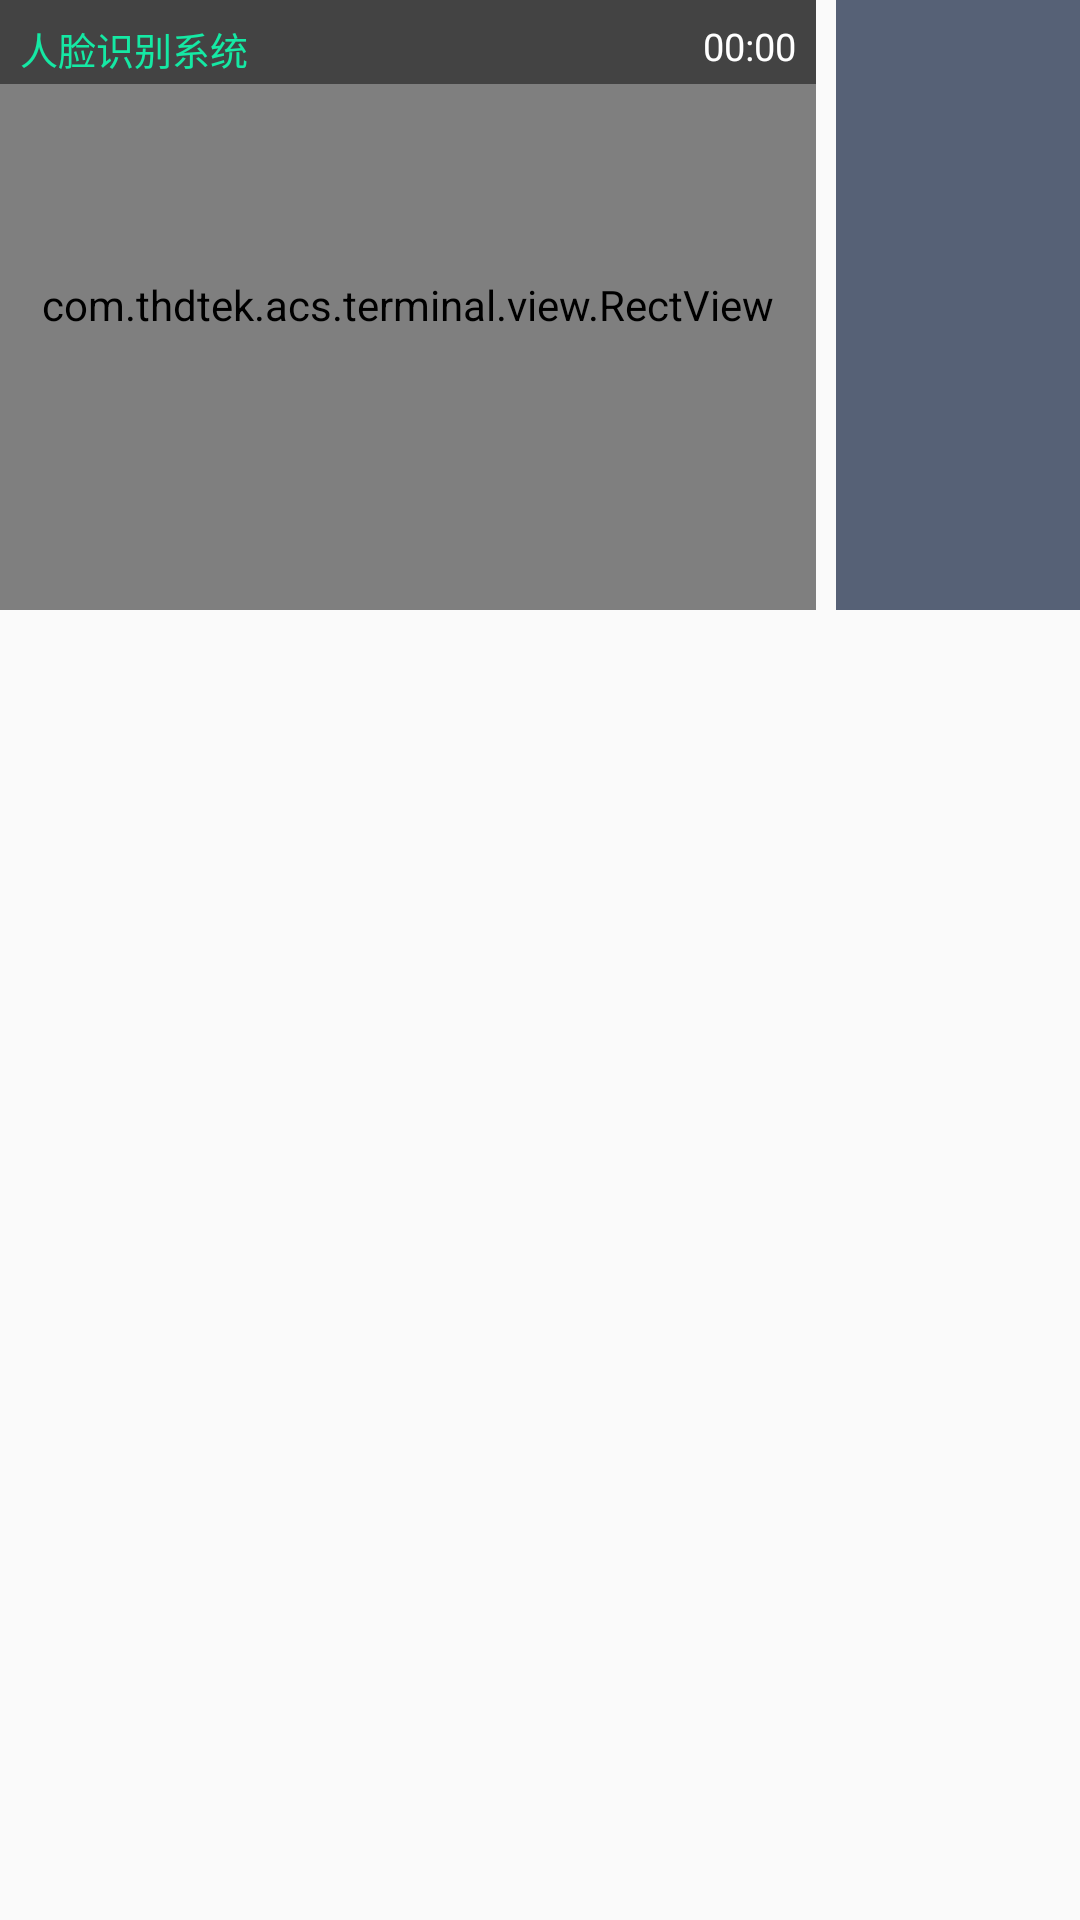

Layout XML and referenced resources for this Android screen:
<!-- AndroidManifest.xml: application theme AppTheme -->
<!-- res/layout/activity_main3.xml -->
<?xml version="1.0" encoding="utf-8"?>
<android.support.constraint.ConstraintLayout
    xmlns:android="http://schemas.android.com/apk/res/android"
    xmlns:app="http://schemas.android.com/apk/res-auto"
    android:layout_width="match_parent"
    android:layout_height="match_parent">


    <FrameLayout
        android:id="@+id/frameLayout"
        android:layout_width="816px"
        android:layout_height="610px">

    </FrameLayout>

    
        
        
        
    <com.thdtek.acs.terminal.view.RectView
        android:id="@+id/circleFaceView"
        android:layout_width="816px"
        android:layout_height="610px"/>

    <View
        android:layout_width="816px"
        android:layout_height="90px"
        android:background="@color/color_pair_msg"
        app:layout_constraintBottom_toBottomOf="@id/tv_title"
        app:layout_constraintLeft_toLeftOf="parent"
        app:layout_constraintTop_toTopOf="parent"/>

    <TextView
        android:id="@+id/tv_title"
        android:layout_width="wrap_content"
        android:layout_height="wrap_content"
        android:layout_marginLeft="20px"
        android:layout_marginTop="20px"
        android:maxLines="1"
        android:text="@string/title"
        android:textColor="@color/color_name"
        android:textSize="38px"
        app:layout_constraintLeft_toLeftOf="parent"
        app:layout_constraintTop_toTopOf="parent"/>

    <Chronometer
        android:id="@+id/tv_time"
        android:layout_width="wrap_content"
        android:layout_height="wrap_content"
        android:layout_marginRight="20px"
        android:layout_marginTop="20px"
        android:maxLines="1"
        android:textColor="@color/white"
        android:textSize="38px"
        app:layout_constraintRight_toRightOf="@id/frameLayout"
        app:layout_constraintTop_toTopOf="parent"/>

    <TextView
        android:id="@+id/tv_name"
        android:layout_width="wrap_content"
        android:layout_height="wrap_content"
        android:layout_marginBottom="10px"
        android:background="@drawable/shape_main_pair_mseeage_bg"
        android:paddingBottom="10px"
        android:paddingLeft="20px"
        android:paddingRight="20px"
        android:paddingTop="10px"
        android:textSize="34px"
        android:textColor="@color/color_scan"
        android:visibility="invisible"
        app:layout_constraintBottom_toBottomOf="@id/frameLayout"
        app:layout_constraintLeft_toLeftOf="parent"
        app:layout_constraintRight_toRightOf="@id/frameLayout"/>

    <TextView
        android:id="@+id/tv_state"
        android:layout_width="wrap_content"
        android:layout_height="wrap_content"
        android:layout_marginBottom="10px"
        android:background="@drawable/shape_main_pair_mseeage_bg"
        android:paddingBottom="10px"
        android:paddingLeft="20px"
        android:paddingRight="20px"
        android:textSize="34px"
        android:paddingTop="10px"
        android:textColor="@color/color_scan"
        android:visibility="invisible"
        app:layout_constraintBottom_toBottomOf="@id/frameLayout"
        app:layout_constraintLeft_toLeftOf="parent"
        app:layout_constraintRight_toRightOf="@id/frameLayout"/>

    <de.hdodenhof.circleimageview.CircleImageView
        android:id="@+id/circleImageView"
        android:layout_width="150px"
        android:layout_height="150px"
        android:layout_marginBottom="10px"
        android:visibility="invisible"
        app:civ_border_color="@color/color_scan"
        app:civ_border_width="5px"
        app:layout_constraintBottom_toTopOf="@id/tv_name"
        app:layout_constraintLeft_toLeftOf="parent"
        app:layout_constraintRight_toRightOf="@id/frameLayout"/>

    <ImageView
        android:layout_width="816px"
        android:id="@+id/iv_loading"
        android:scaleType="fitXY"
        android:visibility="invisible"
        app:layout_constraintTop_toTopOf="parent"
        android:layout_marginTop="245px"
        android:layout_height="610px"/>


    <android.support.v4.view.ViewPager
        android:id="@+id/viewPagerOne"
        android:layout_width="816px"
        android:layout_height="450px"
        android:layout_marginTop="20px"
        app:layout_constraintLeft_toLeftOf="parent"
        app:layout_constraintTop_toBottomOf="@id/frameLayout">


    </android.support.v4.view.ViewPager>

    <android.support.v4.view.ViewPager
        android:id="@+id/viewPagerTwo"
        android:layout_width="1084px"
        android:layout_height="450px"
        android:layout_marginLeft="20px"
        app:layout_constraintBottom_toBottomOf="@id/viewPagerOne"
        app:layout_constraintLeft_toRightOf="@id/viewPagerOne">

    </android.support.v4.view.ViewPager>

    <VideoView
        android:id="@+id/videoView"
        android:layout_width="1084px"
        android:layout_height="610px"
        android:layout_marginLeft="20px"
        app:layout_constraintLeft_toRightOf="@id/frameLayout"
        app:layout_constraintTop_toTopOf="@id/frameLayout"/>

    <ImageView
        android:id="@+id/iv_temp_image"
        android:layout_width="1084px"
        android:layout_height="610px"
        android:background="@color/colorAccent"
        android:scaleType="centerCrop"
        app:layout_constraintLeft_toLeftOf="@id/videoView"/>

    <TextView
        android:id="@+id/tv_down_video"
        android:layout_width="wrap_content"
        android:layout_height="wrap_content"
        android:text="@string/down_video"
        android:textColor="@color/color_scan"
        android:textSize="30px"
        android:visibility="gone"
        app:layout_constraintBottom_toBottomOf="@id/videoView"
        app:layout_constraintRight_toRightOf="@id/videoView"/>


    <TextView
        android:id="@+id/tv_down_load_person"
        android:layout_width="wrap_content"
        android:layout_height="80px"
        android:layout_marginBottom="10px"
        android:layout_marginRight="10px"
        android:background="@drawable/shape_main_pair_mseeage_bg"
        android:gravity="center"
        android:paddingLeft="15px"
        android:paddingRight="15px"
        android:text="@string/down_load_person"
        android:textColor="@color/color_scan"
        android:textSize="30px"
        android:visibility="gone"
        app:layout_constraintBottom_toTopOf="@id/pb"
        app:layout_constraintRight_toRightOf="parent"/>

    <ProgressBar
        android:id="@+id/pb"
        style="@style/InitProgressBar"
        android:layout_width="0dp"
        android:layout_height="wrap_content"
        android:visibility="gone"
        app:layout_constraintBottom_toBottomOf="parent"
        app:layout_constraintLeft_toLeftOf="parent"
        app:layout_constraintRight_toRightOf="parent"
        />

    <ImageView
        android:id="@+id/iv_bg"
        android:layout_width="match_parent"
        android:layout_height="match_parent"/>

</android.support.constraint.ConstraintLayout>
<!-- resources referenced by this layout -->
<resources>
  <color name="colorAccent">#566176</color>
  <color name="color_name">#15E9A4</color>
  <color name="color_pair_msg">#961b1b1b</color>
  <color name="color_scan">#15E9A4</color>
  <color name="white">#ffffff</color>
  <!-- drawable shape_main_pair_mseeage_bg (drawable) -->
  <?xml version="1.0" encoding="utf-8"?>
  <shape xmlns:android="http://schemas.android.com/apk/res/android">
      <corners android:radius="4dp"/>
      <solid android:color="@color/color_pair_msg"/>
  </shape>
  <string name="down_load_person">正在下载人员信息</string>
  <string name="down_video">正在下载视频</string>
  <string name="title">人脸识别系统</string>
  <style name="InitProgressBar" parent="@android:style/Widget.ProgressBar.Horizontal">
          
          <item name="android:maxHeight">50dp</item>
          <item name="android:minHeight">10dp</item>
          <item name="android:indeterminateOnly">false</item>
          <item name="android:indeterminateDrawable">@android:drawable/progress_indeterminate_horizontal</item>
          <item name="android:progressDrawable">@drawable/init_progressbar</item>
      </style>
  <style name="AppTheme" parent="Theme.AppCompat.Light.NoActionBar">
          
          <item name="colorPrimary">@color/colorPrimary</item>
          <item name="colorPrimaryDark">@color/colorPrimaryDark</item>
          <item name="colorAccent">@color/colorAccent</item>
          <item name="windowNoTitle">true</item>
          <item name="android:windowFullscreen">true</item>
  
      </style>
  <!-- drawable init_progressbar (drawable) -->
  <?xml version="1.0" encoding="utf-8"?>
  <layer-list xmlns:android="http://schemas.android.com/apk/res/android">
      
      <item android:id="@android:id/background">
          <shape>
              <corners android:radius="50dp"/>
              <gradient
                  android:angle="270"
                  android:endColor="#000000"
                  android:startColor="#000000"/>
          </shape>
      </item>
      
      <item android:id="@android:id/secondaryProgress">
          <clip>
              <shape>
                  <corners android:radius="50dp"/>
                  <gradient
                      android:angle="270"
                      android:endColor="@color/color_scan"
                      android:startColor="#ffffff"/>
              </shape>
          </clip>
      </item>
      
      <item android:id="@android:id/progress">
          <clip>
              <shape>
                  
                  <corners android:radius="50dp"/>
                  <gradient
                      android:angle="270"
                      android:endColor="@color/color_scan"
                      android:startColor="#ffffff"/>
              </shape>
          </clip>
      </item>
  </layer-list>
  <color name="colorPrimary">#566176</color>
  <color name="colorPrimaryDark">#566176</color>
</resources>
